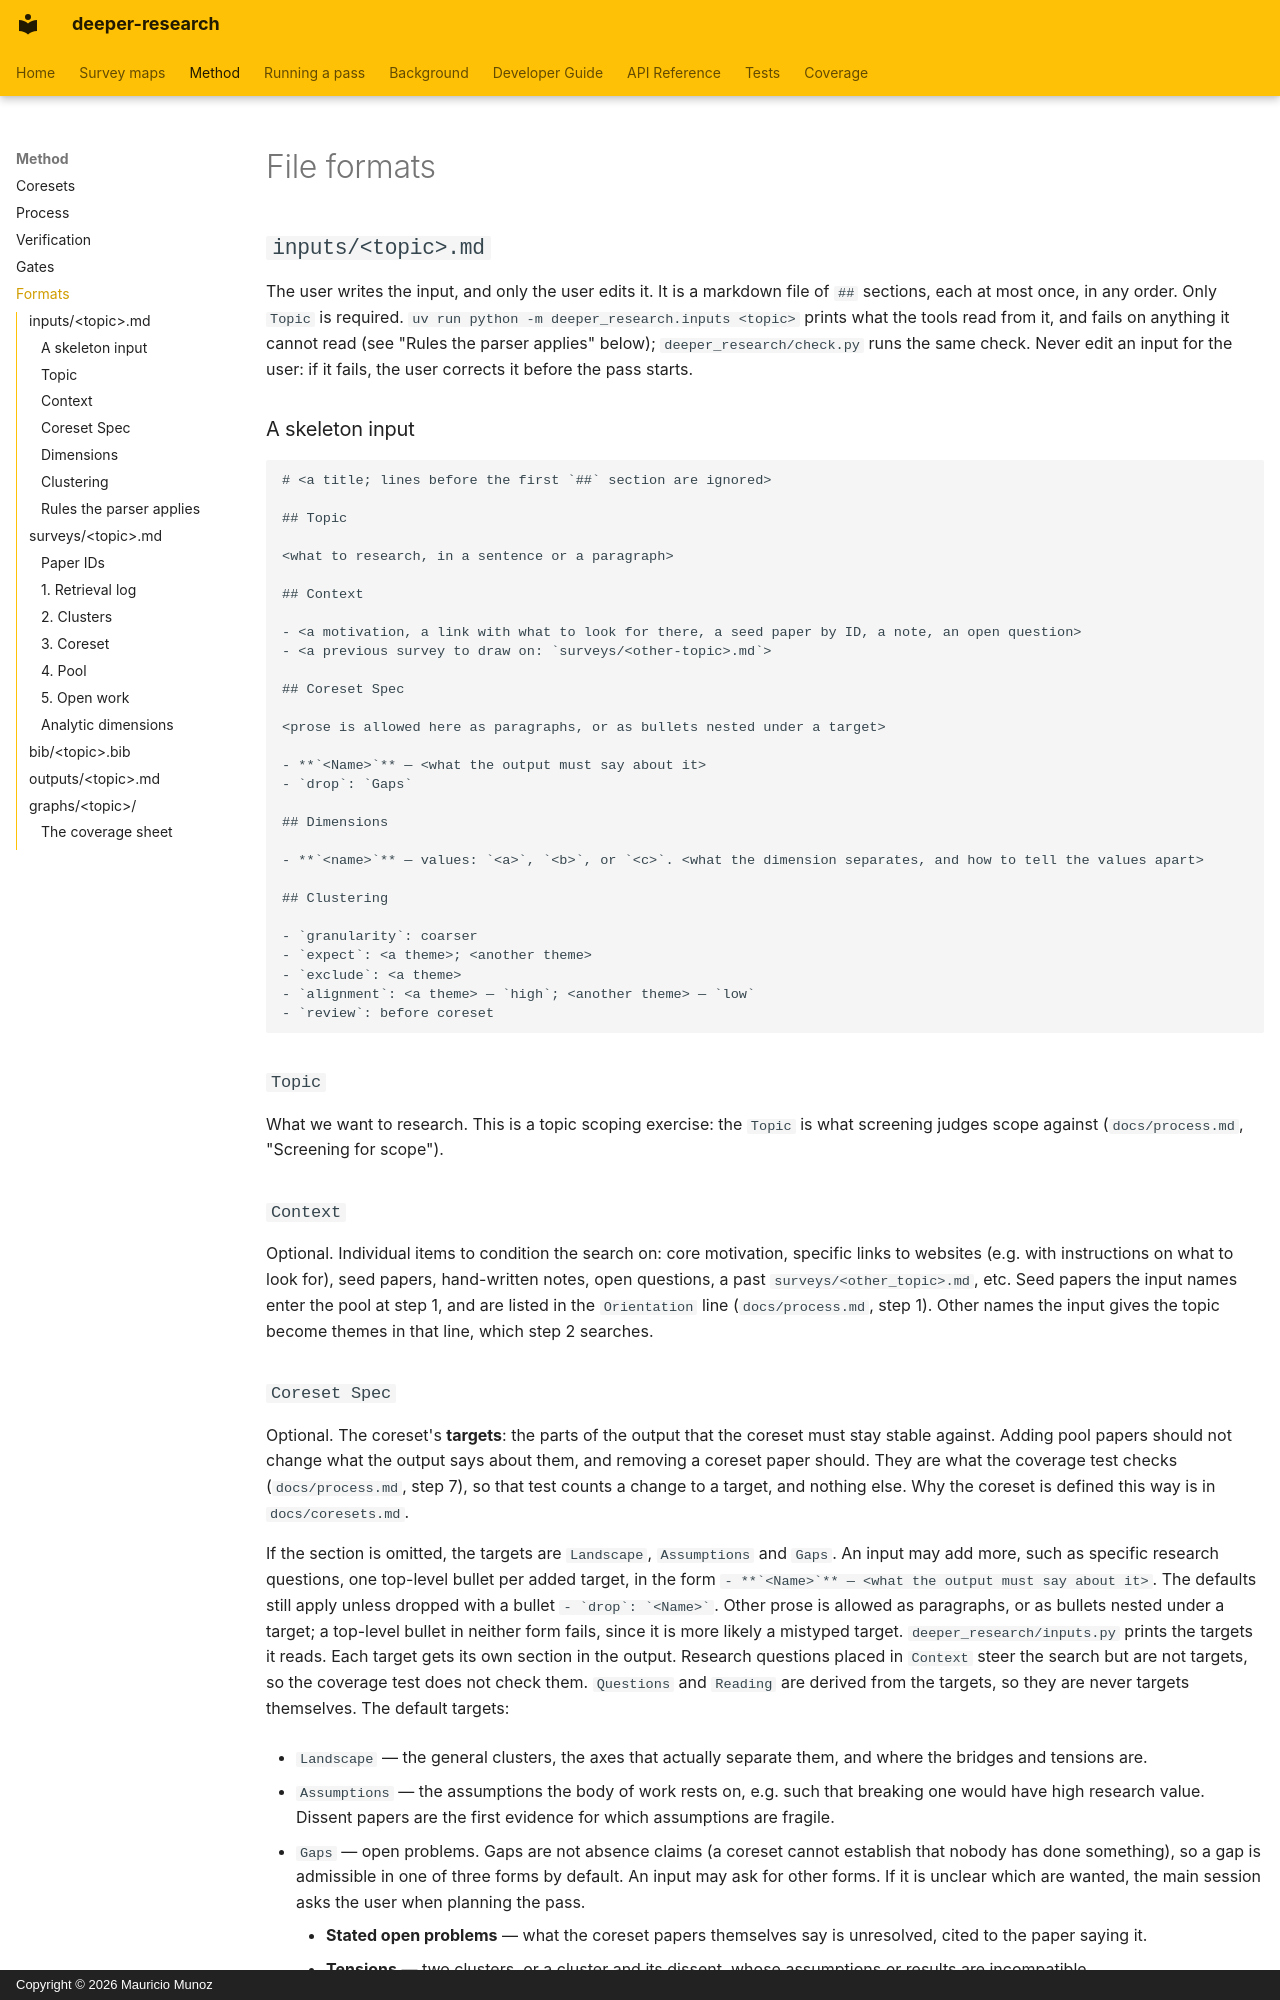

repository: aidotse/deeper-research · page: formats/index.html · generator: mkdocs · copyright: Copyright © 2026 Mauricio Munoz

# File formats

## `inputs/<topic>.md`

The user writes the input, and only the user edits it. It is a markdown file of `##` sections, each at most once, in any
order. Only `Topic` is required. `uv run python -m deeper_research.inputs <topic>` prints what the tools read from it,
and fails on anything it cannot read (see "Rules the parser applies" below); `deeper_research/check.py` runs the same
check. Never edit an input for the user: if it fails, the user corrects it before the pass starts.

### A skeleton input

```text
# <a title; lines before the first `##` section are ignored>

## Topic

<what to research, in a sentence or a paragraph>

## Context

- <a motivation, a link with what to look for there, a seed paper by ID, a note, an open question>
- <a previous survey to draw on: `surveys/<other-topic>.md`>

## Coreset Spec

<prose is allowed here as paragraphs, or as bullets nested under a target>

- **`<Name>`** — <what the output must say about it>
- `drop`: `Gaps`

## Dimensions

- **`<name>`** — values: `<a>`, `<b>`, or `<c>`. <what the dimension separates, and how to tell the values apart>

## Clustering

- `granularity`: coarser
- `expect`: <a theme>; <another theme>
- `exclude`: <a theme>
- `alignment`: <a theme> — `high`; <another theme> — `low`
- `review`: before coreset
```

### `Topic`

What we want to research. This is a topic scoping exercise: the `Topic` is what screening judges scope against
(`docs/process.md`, "Screening for scope").

### `Context`

Optional. Individual items to condition the search on: core motivation, specific links to websites (e.g. with
instructions on what to look for), seed papers, hand-written notes, open questions, a past `surveys/<other_topic>.md`,
etc. Seed papers the input names enter the pool at step 1, and are listed in the `Orientation` line (`docs/process.md`,
step 1). Other names the input gives the topic become themes in that line, which step 2 searches.

### `Coreset Spec`

Optional. The coreset's **targets**: the parts of the output that the coreset must stay stable against. Adding pool
papers should not change what the output says about them, and removing a coreset paper should. They are what the
coverage test checks (`docs/process.md`, step 7), so that test counts a change to a target, and nothing else. Why the
coreset is defined this way is in `docs/coresets.md`.

If the section is omitted, the targets are `Landscape`, `Assumptions` and `Gaps`. An input may add more, such as
specific research questions, one top-level bullet per added target, in the form
`` - **`<Name>`** — <what the output must say about it> ``. The defaults still apply unless dropped with a bullet
`` - `drop`: `<Name>`  ``. Other prose is allowed as paragraphs, or as bullets nested under a target; a top-level bullet
in neither form fails, since it is more likely a mistyped target. `deeper_research/inputs.py` prints the targets it
reads. Each target gets its own section in the output. Research questions placed in `Context` steer the search but are
not targets, so the coverage test does not check them. `Questions` and `Reading` are derived from the targets, so they
are never targets themselves. The default targets:

- `Landscape` — the general clusters, the axes that actually separate them, and where the bridges and tensions are.

- `Assumptions` — the assumptions the body of work rests on, e.g. such that breaking one would have high research value.
    Dissent papers are the first evidence for which assumptions are fragile.

- `Gaps` — open problems. Gaps are not absence claims (a coreset cannot establish that nobody has done something), so a
    gap is admissible in one of three forms by default. An input may ask for other forms. If it is unclear which are
    wanted, the main session asks the user when planning the pass.

    - **Stated open problems** — what the coreset papers themselves say is unresolved, cited to the paper saying it.
    - **Tensions** — two clusters, or a cluster and its dissent, whose assumptions or results are incompatible.
    - **Unrepresented connections** — two clusters that bear on each other with no bridge paper in the coreset. Phrase
        this as "not represented in the coreset", never as "has not been studied", and suggest it as a probe.
